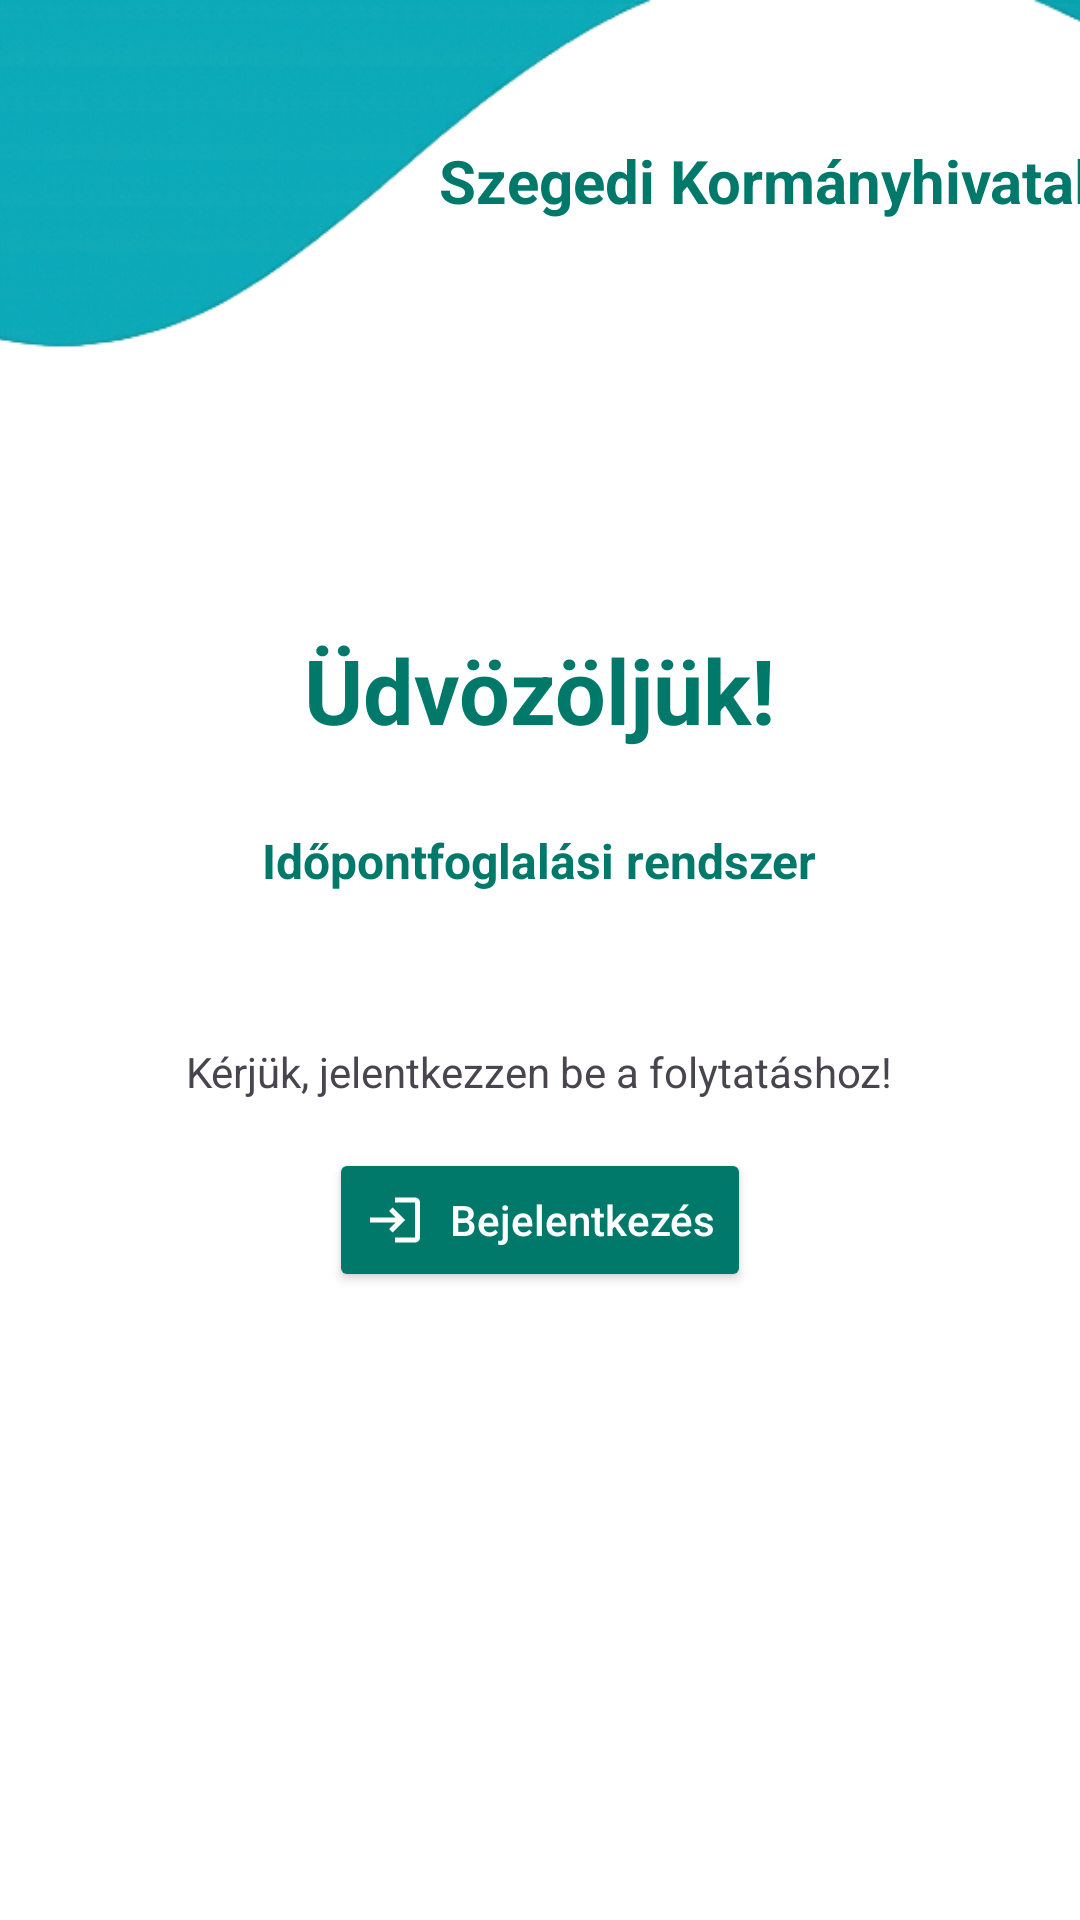

Here is an Android app screen rendered from its layout file. Give the layout XML and the strings, colors and styles it references.
<!-- AndroidManifest.xml: application theme Theme.GovCentralAppointmentBooking -->
<!-- res/layout/activity_main.xml -->
<?xml version="1.0" encoding="utf-8"?>
<androidx.constraintlayout.widget.ConstraintLayout
    xmlns:android="http://schemas.android.com/apk/res/android"
    xmlns:app="http://schemas.android.com/apk/res-auto"
    xmlns:tools="http://schemas.android.com/tools"
    android:id="@+id/main"
    android:layout_width="match_parent"
    android:layout_height="match_parent"
    android:background="@android:color/white"
    tools:context=".MainActivity">

    <ImageView
        android:id="@+id/topShape"
        android:layout_width="0dp"
        android:layout_height="120dp"
        android:contentDescription="@string/header"
        android:scaleType="centerCrop"
        android:src="@drawable/top_wave_shape"
        app:layout_constraintEnd_toEndOf="parent"
        app:layout_constraintHorizontal_bias="1.0"
        app:layout_constraintStart_toStartOf="parent"
        app:layout_constraintTop_toTopOf="parent"
        tools:ignore="ImageContrastCheck" />

    <TextView
        android:id="@+id/institution"
        android:layout_width="wrap_content"
        android:layout_height="wrap_content"
        android:layout_marginEnd="-150dp"
        android:text="@string/government_office"
        android:textColor="@color/green"
        android:textSize="20sp"
        android:textStyle="bold"
        app:layout_constraintBottom_toBottomOf="@+id/topShape"
        app:layout_constraintEnd_toEndOf="parent"
        app:layout_constraintStart_toStartOf="parent"
        app:layout_constraintTop_toTopOf="@+id/topShape"
        tools:ignore="MissingConstraints" />

    <LinearLayout
        android:id="@+id/mainBlock"
        android:layout_width="0dp"
        android:layout_height="wrap_content"
        android:layout_marginTop="-120dp"
        android:background="@android:color/white"
        android:gravity="center_horizontal"
        android:orientation="vertical"
        android:padding="16dp"
        app:layout_constraintBottom_toBottomOf="parent"
        app:layout_constraintEnd_toEndOf="parent"
        app:layout_constraintStart_toStartOf="parent"
        app:layout_constraintTop_toBottomOf="@id/topShape"
        app:layout_constraintVertical_bias="0.5">

        <TextView
            android:id="@+id/welcomeTitle"
            android:layout_width="wrap_content"
            android:layout_height="wrap_content"
            android:text="@string/welcome"
            android:textColor="@color/green"
            android:textSize="30sp"
            android:textStyle="bold"
            app:layout_constraintBottom_toBottomOf="parent"
            app:layout_constraintEnd_toEndOf="parent"
            app:layout_constraintStart_toStartOf="parent"
            app:layout_constraintVertical_bias="0.5" />

        <TextView
            android:id="@+id/systemName"
            android:layout_width="wrap_content"
            android:layout_height="wrap_content"
            android:textStyle="bold"
            android:layout_marginTop="26dp"
            android:text="@string/appointment_booking_system"
            android:textColor="@color/green"
            android:textSize="16sp" />

        <TextView
            android:id="@+id/loginPrompt"
            android:layout_width="wrap_content"
            android:layout_height="wrap_content"
            android:layout_marginTop="50dp"
            android:text="@string/please_login_to_continue"
            android:textSize="14sp" />

        <Button
            android:id="@+id/loginButton"
            android:layout_width="wrap_content"
            android:layout_height="wrap_content"
            android:layout_marginTop="16dp"
            android:backgroundTint="@color/green"
            android:drawableLeft="@drawable/login_white_20"
            android:drawablePadding="8dp"
            android:onClick="loginView"
            android:text="@string/login"
            android:textAllCaps="false"
            android:textColor="@android:color/white"
            tools:ignore="RtlHardcoded,UsingOnClickInXml" />
    </LinearLayout>

</androidx.constraintlayout.widget.ConstraintLayout>
<!-- resources referenced by this layout -->
<resources>
  <color name="green">#00796B</color>
  <!-- drawable login_white_20 (drawable) -->
  <vector xmlns:android="http://schemas.android.com/apk/res/android" android:autoMirrored="true" android:height="20dp" android:tint="#FFFFFF" android:viewportHeight="24" android:viewportWidth="24" android:width="20dp">
        
      <path android:fillColor="@android:color/white" android:pathData="M11,7L9.6,8.4l2.6,2.6H2v2h10.2l-2.6,2.6L11,17l5,-5L11,7zM20,19h-8v2h8c1.1,0 2,-0.9 2,-2V5c0,-1.1 -0.9,-2 -2,-2h-8v2h8V19z"/>
      
  </vector>
  <!-- drawable top_wave_shape: png bitmap (drawable, 256204 bytes) -->
  <string name="appointment_booking_system">Időpontfoglalási rendszer</string>
  <string name="government_office">Szegedi Kormányhivatal</string>
  <string name="header">Fejléc</string>
  <string name="login">Bejelentkezés</string>
  <string name="please_login_to_continue">Kérjük, jelentkezzen be a folytatáshoz!</string>
  <string name="welcome">Üdvözöljük!</string>
  <style name="Theme.GovCentralAppointmentBooking" parent="Base.Theme.GovCentralAppointmentBooking" />
  <style name="Base.Theme.GovCentralAppointmentBooking" parent="Theme.Material3.DayNight.NoActionBar">
          
          
      </style>
</resources>
